Photos from the image-classification dataset "data_synthetic" in the GitHub repository BG-traveling/RPS-Project-V2. Its 3 classes are: paper, rock, scissors.

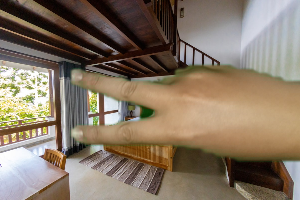
Label: scissors

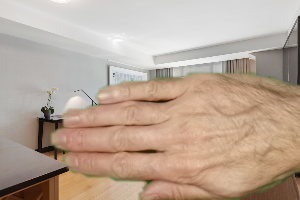
Label: paper

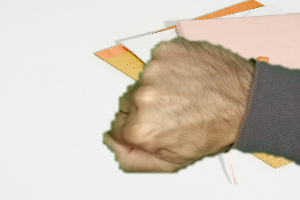
Label: rock

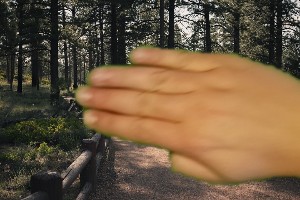
Label: paper

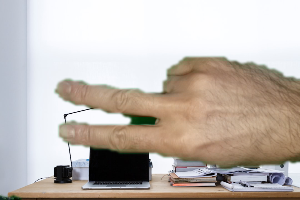
Label: scissors

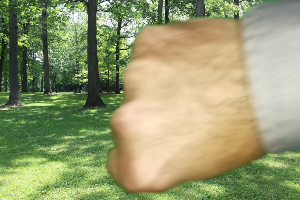
Label: rock
